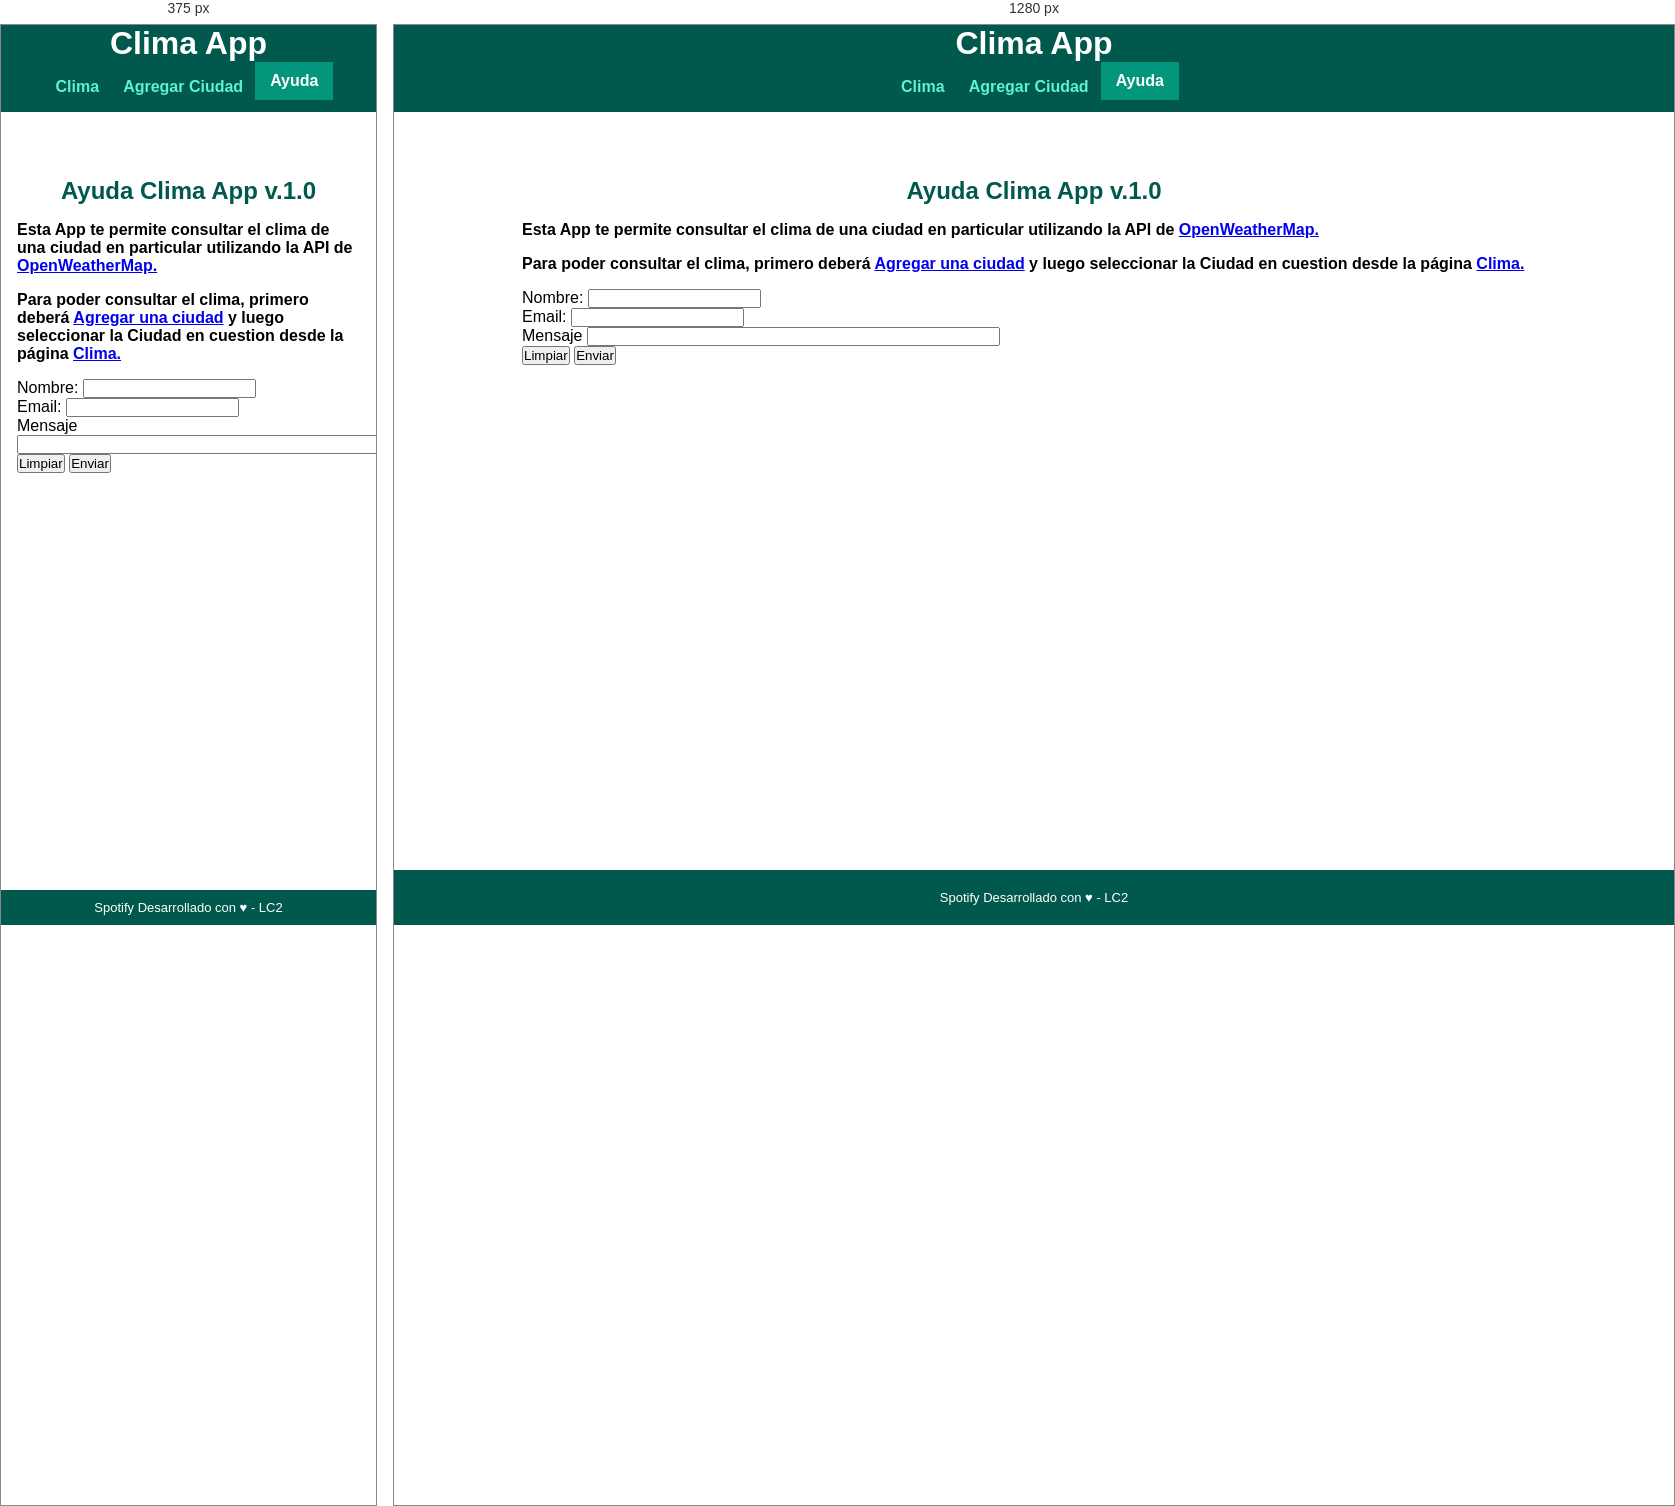
Rendered at 375 px and 1280 px, left to right.

<!-- file: help.html -->
<!DOCTYPE html>
<html lang="es">
<head>
    <meta charset="UTF-8">
    <meta name="viewport" content="width=device-width, initial-scale=1.0">
    <title>TUP LC2 - TP Integrador</title>
    <!-- Estilos CSS -->
    <link rel="stylesheet" href="css/common.css">
</head>
<body>
    <header>
        <h1>
            <span>Clima App</span>
        </h1>
        <nav>
            <ul>
                <li><a href="./index.html">Clima</a></li>
                <li><a href="./add-city.html">Agregar Ciudad</a></li>
                <li class="current-page"><a href="#">Ayuda</a></li>
            </ul>
        </nav>
    </header>
    <!-- Contenido principal de la página -->
    <main>
        <h2>Ayuda Clima App v.1.0</h2>
            <p><h4>Esta App te permite consultar el clima de una ciudad en particular utilizando la API de <a href=“https://openweathermap.org/api” target="_blank" >OpenWeatherMap.</a></h4></p>
            <p><h4>Para poder consultar el clima, primero deberá <a href="./add-city.html">Agregar una ciudad</a> y luego seleccionar la Ciudad en cuestion desde la página <a href="./index.html">Clima.</a></h4></p>
            </section>
                <form action=""></form>
                <label for="Nombre">Nombre:</label>
                <input type="text" name="Nombre"/>
                <br>
                <label for="Email">Email:</label>
                <input type="email" name="Email"/>
                <br>
                <label for="campoDeTexto">Mensaje</label>
                <input type="text" name="campoDeTexto" size="50" maxlength="100"/>
                <br>
                <input type="button" value="Limpiar">
                <input type="button" value="Enviar">
                
            </section>
    </main>
    <footer>
        <p>Spotify
        Desarrollado con ♥ - LC2
        </p>
    </footer>
</body>

</html>

/* @media block from common.css */
@media (min-width: 400px) {
        main {
        padding-left: 10%;
        padding-right: 10%;
        }
        footer {
        padding-top: 20px;
        padding-bottom: 20px;
        }
    }